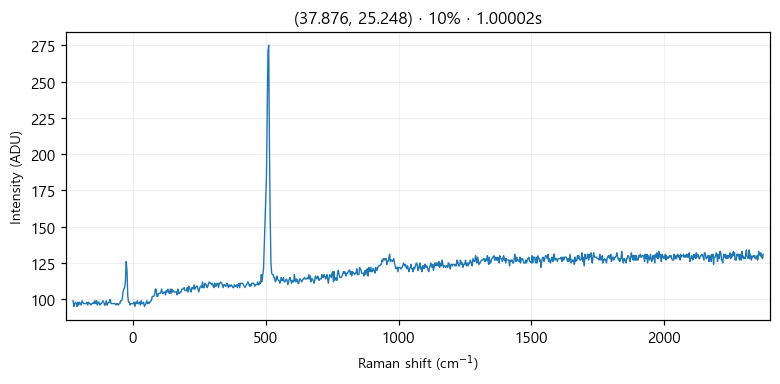

Source data for this figure (header and first rows):
# laser_power_pct, 10
# exposure_time, 1
# laser_nm, 532
# mode, single
pixel_index, raman_shift_cm-1, wavelength_nm, intensity
0, -225.3, 525.7, 99.0
1, -222.2, 525.8, 95.0
2, -219.2, 525.9, 97.0
3, -216.1, 526, 98.0
4, -213, 526.1, 97.0
5, -210, 526.1, 95.0
6, -206.9, 526.2, 98.0
7, -203.8, 526.3, 96.0
8, -200.8, 526.4, 98.0
9, -197.7, 526.5, 97.0
10, -194.7, 526.6, 96.0
11, -191.6, 526.7, 99.0
12, -188.6, 526.7, 98.0
13, -185.5, 526.8, 97.0
14, -182.4, 526.9, 97.0
15, -179.4, 527, 97.0
16, -176.3, 527.1, 97.0
17, -173.3, 527.2, 98.0
18, -170.2, 527.2, 96.0
19, -167.2, 527.3, 98.0
20, -164.2, 527.4, 97.0
21, -161.1, 527.5, 97.0
22, -158.1, 527.6, 96.0
23, -155, 527.7, 97.0
24, -152, 527.8, 97.0
25, -148.9, 527.8, 98.0
26, -145.9, 527.9, 97.0
27, -142.9, 528, 99.0
28, -139.8, 528.1, 97.0
29, -136.8, 528.2, 99.0
30, -133.8, 528.3, 96.0
31, -130.7, 528.3, 98.0
32, -127.7, 528.4, 98.0
33, -124.7, 528.5, 96.0
34, -121.6, 528.6, 97.0
35, -118.6, 528.7, 97.0
36, -115.6, 528.8, 98.0
37, -112.6, 528.9, 99.0
38, -109.5, 528.9, 98.0
39, -106.5, 529, 96.0
40, -103.5, 529.1, 96.0
41, -100.5, 529.2, 99.0
42, -97.44, 529.3, 96.0
43, -94.42, 529.4, 97.0
44, -91.41, 529.4, 98.0
45, -88.39, 529.5, 98.0
46, -85.38, 529.6, 100.0
47, -82.36, 529.7, 97.0
48, -79.35, 529.8, 97.0
49, -76.34, 529.9, 97.0
50, -73.33, 530, 97.0
51, -70.32, 530, 97.0
52, -67.31, 530.1, 97.0
53, -64.3, 530.2, 96.0
54, -61.3, 530.3, 97.0
55, -58.29, 530.4, 97.0
... 968 more rows
